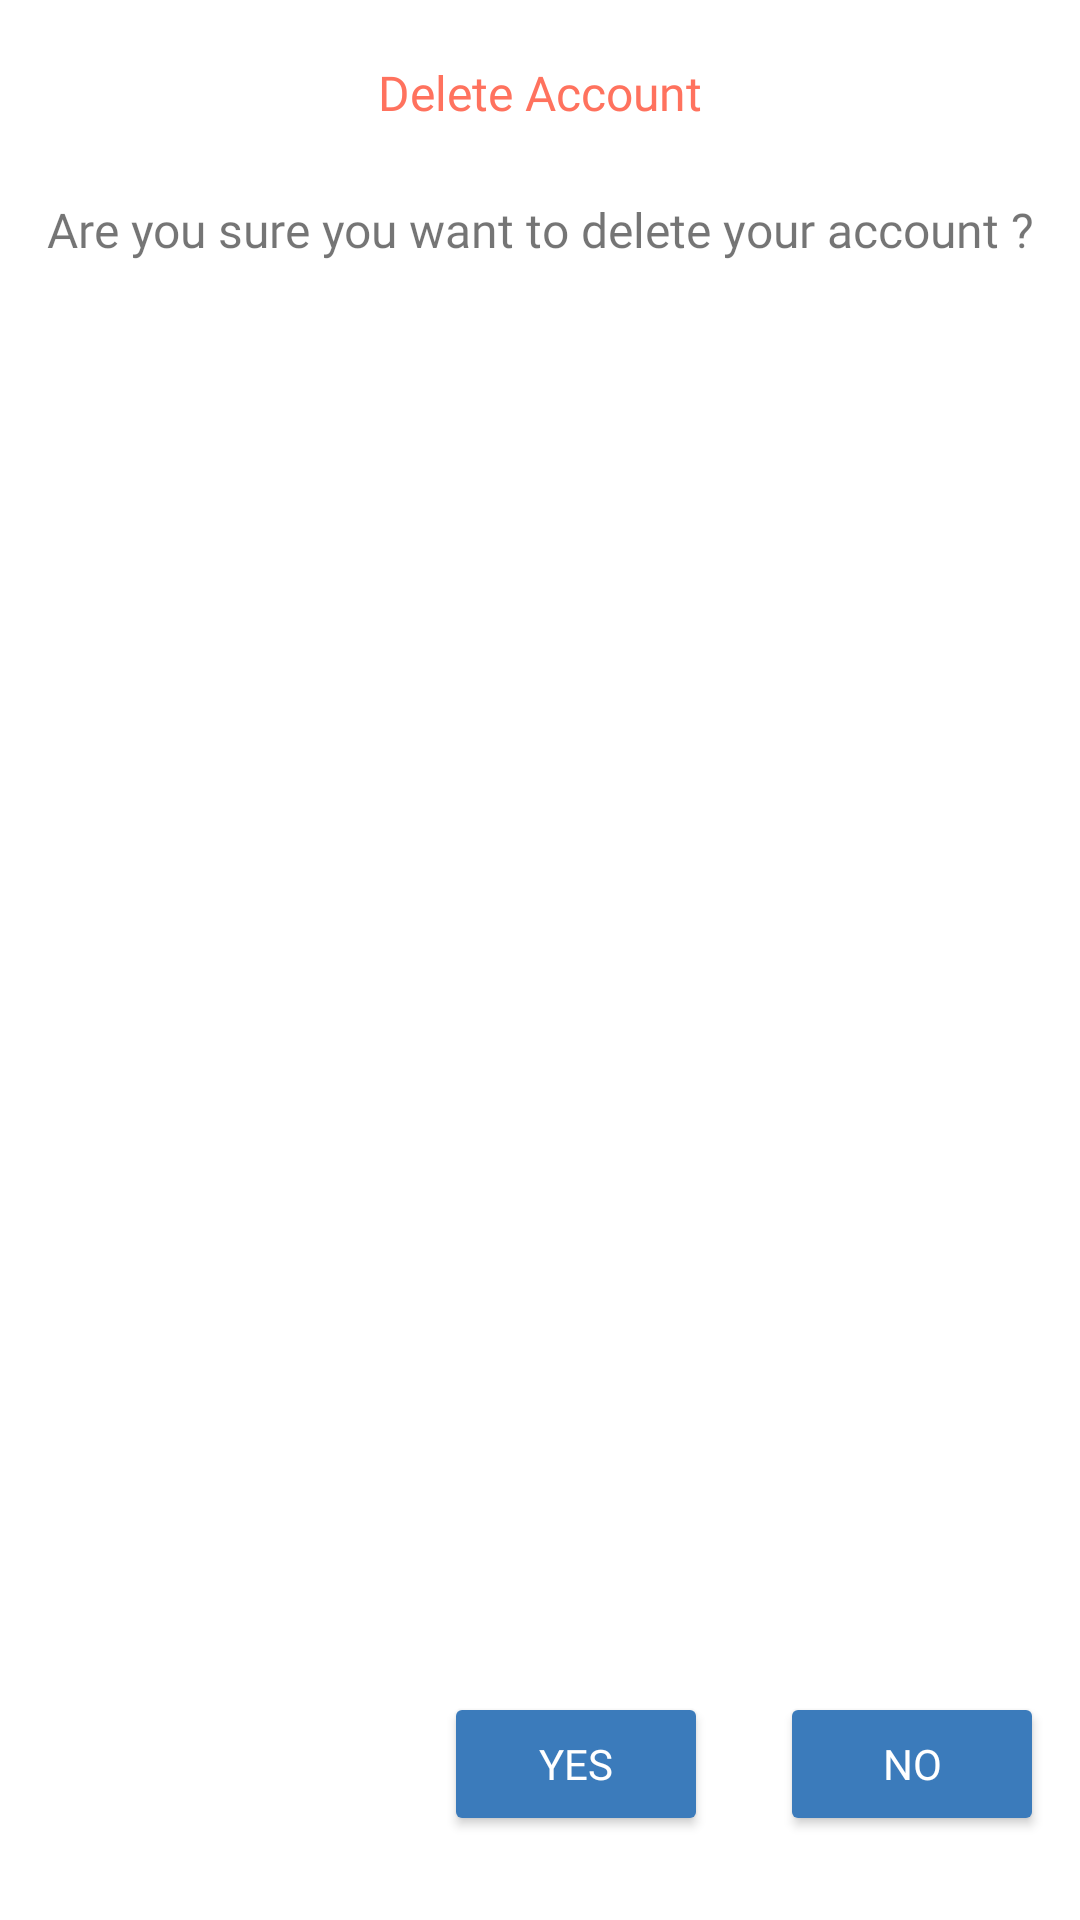

Layout XML and referenced resources for this Android screen:
<!-- AndroidManifest.xml: application theme Theme.FactsApp -->
<!-- res/layout/delete_dialog.xml -->
<?xml version="1.0" encoding="utf-8"?>
<androidx.constraintlayout.widget.ConstraintLayout xmlns:android="http://schemas.android.com/apk/res/android"
    xmlns:app="http://schemas.android.com/apk/res-auto"
    android:layout_width="match_parent"
    android:layout_height="200dp"
    android:background="@drawable/dialog_background"
    android:padding="12dp">

    <Button
        android:id="@+id/yes_delete_dialog"
        android:layout_width="wrap_content"
        android:layout_height="wrap_content"
        android:layout_alignParentEnd="true"
        android:layout_alignParentBottom="true"
        android:layout_marginEnd="24dp"
        android:layout_marginBottom="16dp"
        android:backgroundTint="@color/blue_header"
        android:fontFamily="@font/baloo_regular"
        android:text="@string/yes"
        android:textColor="@color/white"
        app:layout_constraintBottom_toBottomOf="parent"
        app:layout_constraintEnd_toStartOf="@+id/no_delete_dialog"
        app:layout_constraintHorizontal_bias="1.0"
        app:layout_constraintStart_toStartOf="parent"
        app:layout_constraintTop_toTopOf="parent"
        app:layout_constraintVertical_bias="1.0" />

    <Button
        android:id="@+id/no_delete_dialog"
        android:layout_width="wrap_content"
        android:layout_height="wrap_content"
        android:layout_alignParentBottom="true"
        android:layout_marginBottom="16dp"
        android:layout_toStartOf="@id/yes_delete_dialog"
        android:backgroundTint="@color/blue_header"
        android:fontFamily="@font/baloo_regular"
        android:text="@string/no"
        android:textColor="@color/white"
        app:layout_constraintBottom_toBottomOf="parent"
        app:layout_constraintEnd_toEndOf="parent"
        app:layout_constraintHorizontal_bias="1.0"
        app:layout_constraintStart_toStartOf="parent"
        app:layout_constraintTop_toTopOf="parent"
        app:layout_constraintVertical_bias="1.0" />

    <TextView
        android:id="@+id/dialog_title"
        android:layout_width="wrap_content"
        android:layout_height="wrap_content"
        android:layout_marginTop="8dp"
        android:fontFamily="@font/baloo_medium"
        android:text="@string/delete_account"
        android:textColor="@color/red"
        android:textSize="16sp"
        app:layout_constraintBottom_toBottomOf="parent"
        app:layout_constraintEnd_toEndOf="parent"
        app:layout_constraintStart_toStartOf="parent"
        app:layout_constraintTop_toTopOf="parent"
        app:layout_constraintVertical_bias="0.0" />

    <TextView
        android:id="@+id/dialog_text"
        android:layout_width="wrap_content"
        android:layout_height="wrap_content"
        android:layout_centerInParent="true"
        android:layout_marginTop="24dp"
        android:fontFamily="@font/roboto_regular"
        android:gravity="center"
        android:text="@string/are_you_sure_you_want_to_delete_your_account"
        android:textSize="16sp"
        app:layout_constraintBottom_toBottomOf="parent"
        app:layout_constraintEnd_toEndOf="parent"
        app:layout_constraintStart_toStartOf="parent"
        app:layout_constraintTop_toBottomOf="@+id/dialog_title"
        app:layout_constraintVertical_bias="0.0" />

</androidx.constraintlayout.widget.ConstraintLayout>
<!-- resources referenced by this layout -->
<resources>
  <color name="blue_header">#3b7bbb</color>
  <color name="red">#ff725e</color>
  <color name="white">#FFFFFFFF</color>
  <string name="are_you_sure_you_want_to_delete_your_account">Are you sure you want to delete your account ?</string>
  <string name="delete_account">Delete Account</string>
  <string name="no">No</string>
  <string name="yes">Yes</string>
  <style name="Theme.FactsApp" parent="Theme.MaterialComponents.DayNight.DarkActionBar">
          
          <item name="colorPrimary">@color/blue_toolbar</item>
          <item name="colorPrimaryVariant">@color/blue_toolbar</item>
          <item name="colorOnPrimary">@color/white</item>
          
          <item name="colorSecondary">@color/secondary_color</item>
          <item name="colorSecondaryVariant">@color/secondary_color</item>
          <item name="colorOnSecondary">@color/white</item>
          
          <item name="android:statusBarColor" tools:targetApi="l">?attr/colorPrimaryVariant</item>
          
      </style>
  <color name="blue_toolbar">#60aaf5</color>
  <color name="secondary_color">#fed967</color>
</resources>
